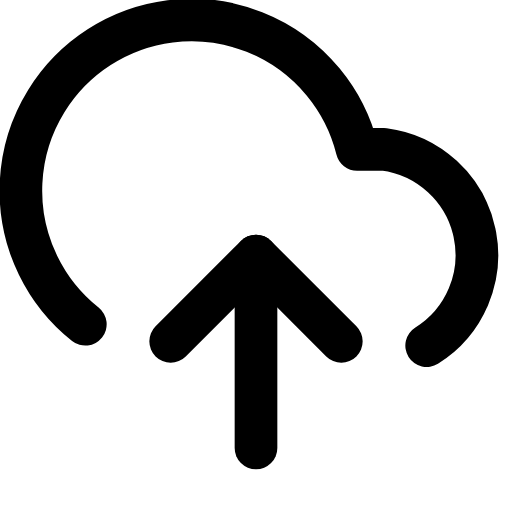
t = 0.00 s
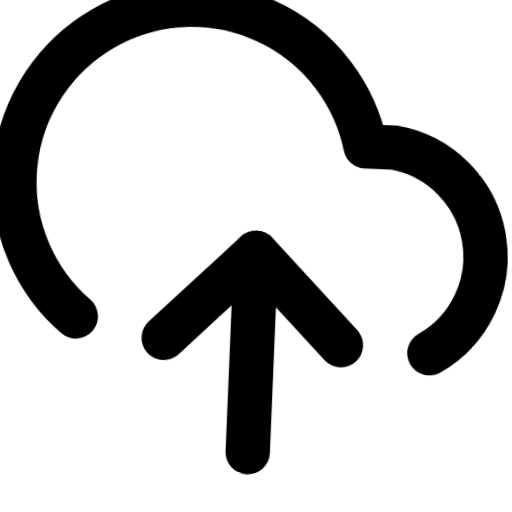
t = 0.66 s
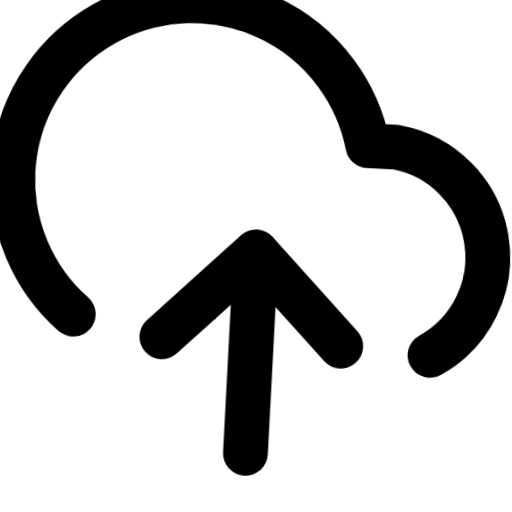
t = 1.32 s
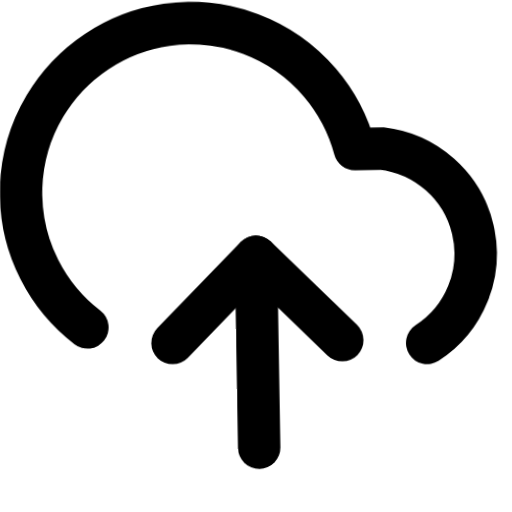
t = 1.98 s
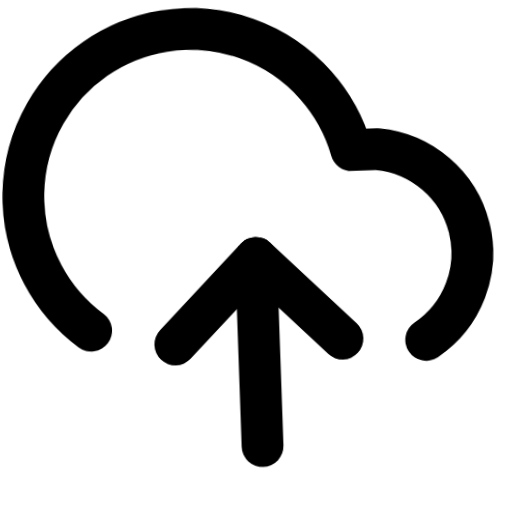
t = 2.64 s
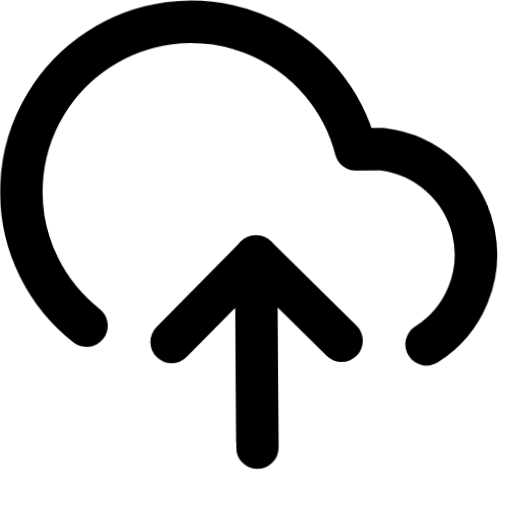
t = 3.32 s

The animated SVG that drew these frames (rendered in a browser with its animation timeline set to each time). Animation: 1 CSS @keyframes rule; one cycle of 4.00 s, repeats indefinitely.

<svg xmlns="http://www.w3.org/2000/svg" viewBox="0 0 24 24" fill="none" stroke="currentColor" stroke-width="2" stroke-linecap="round" stroke-linejoin="round" id="float-cloud_upload">
  <style>
    @keyframes float-cloud_upload {
      0%, 100% { transform: translateY(0) rotate(0deg) scale(1); }
      33% { transform: translateY(-4px) rotate(3deg) scale(1.05); }
      66% { transform: translateY(2px) rotate(-2deg) scale(0.98); }
    }
    #float-cloud_upload {
      animation: float-cloud_upload 4s cubic-bezier(0.45, 0, 0.15, 1) infinite;
      transform-origin: center;
      overflow: visible;
    }
    #float-cloud_upload * {
      stroke: currentColor;
      stroke-width: 2;
      transition: stroke 0.3s ease;
    }
  </style><path d="M20 16.2A5 5 0 0 0 18 7h-1.26A8 8 0 1 0 4 15.2"/><polyline points="16 16 12 12 8 16"/><line x1="12" y1="12" x2="12" y2="21"/></svg>
